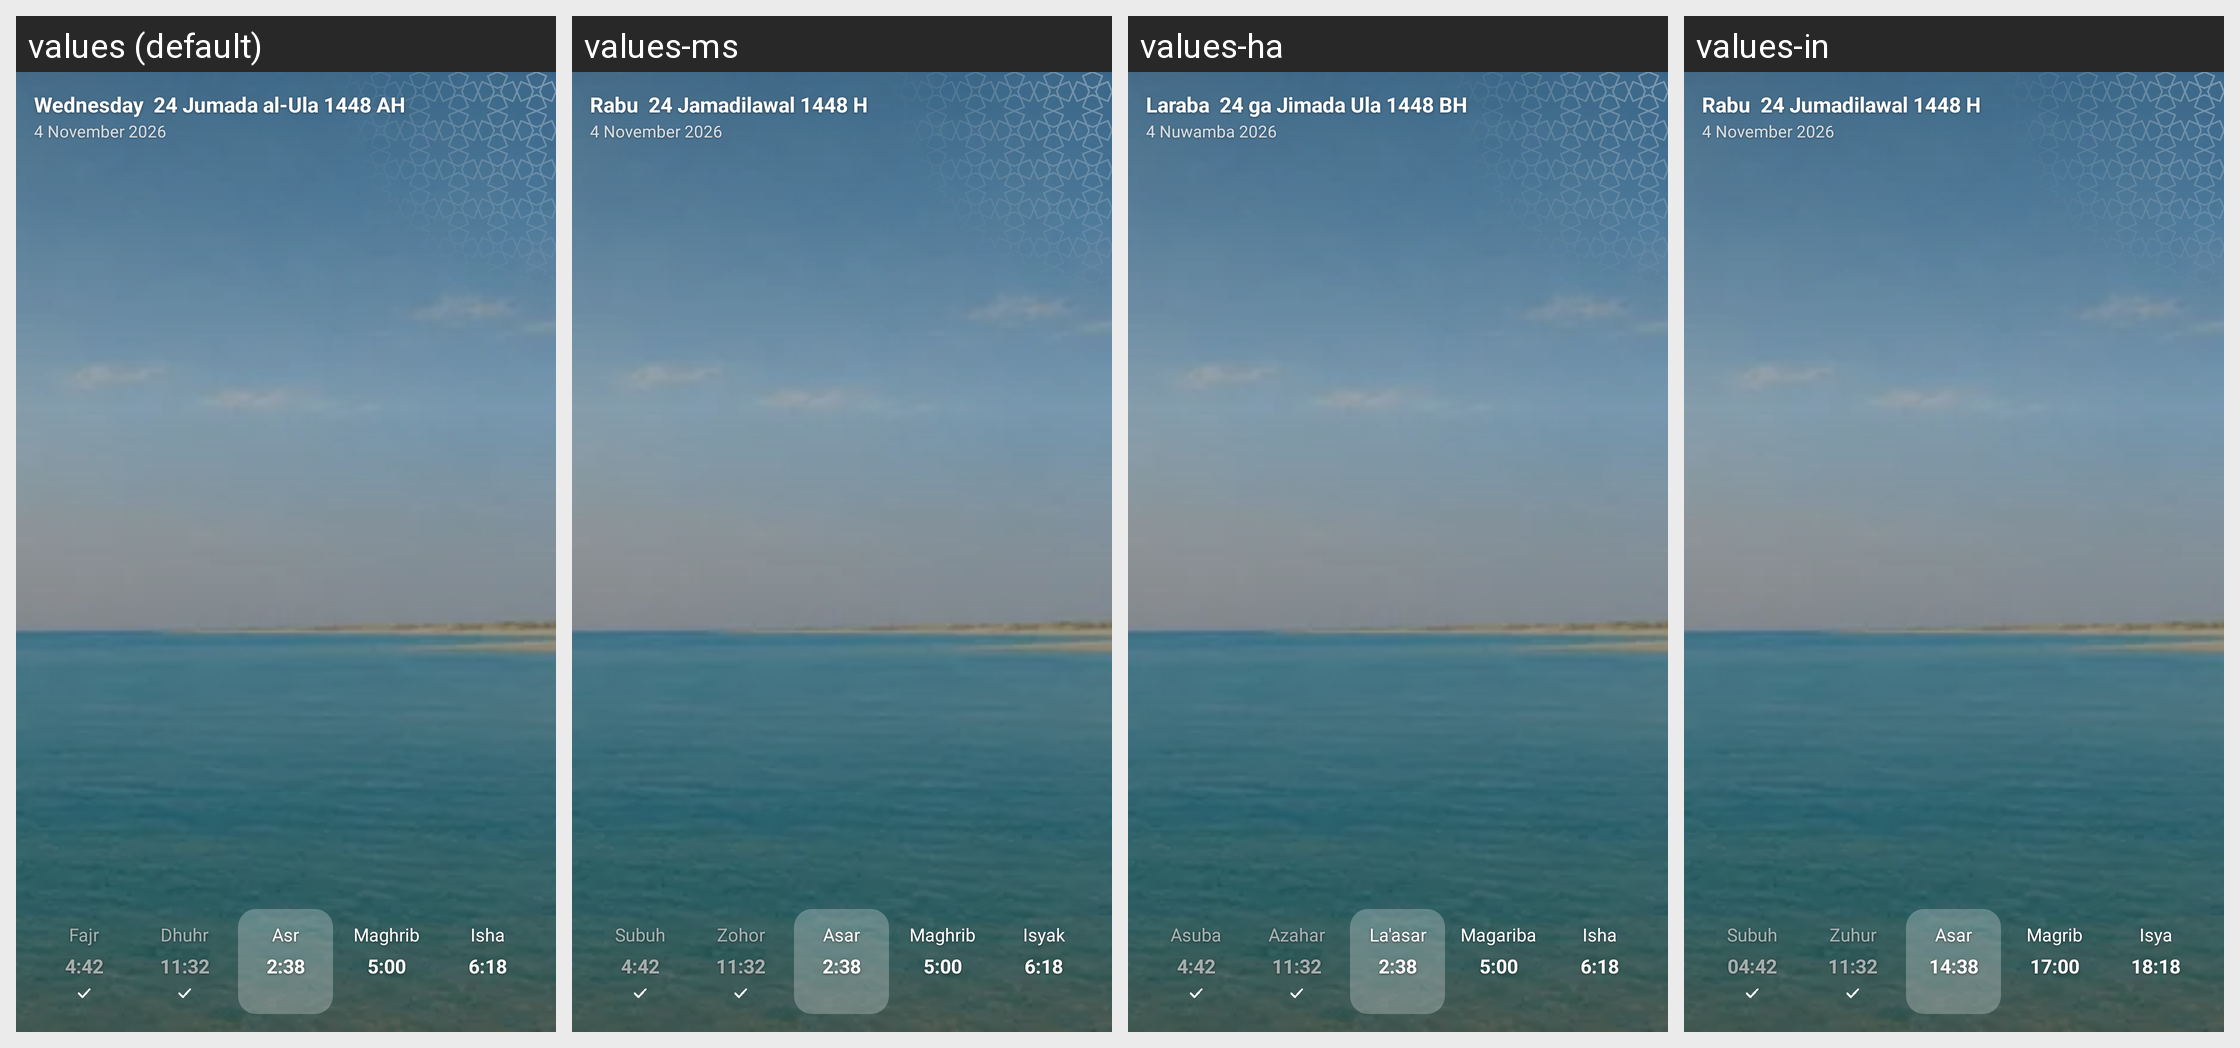

Translations of the strings shown on this Android screen, per locale in the grid:
Android screen res/layout/widget_day_preview.xml rendered under 4 locales, left to right: values (default), values-ms, values-ha, values-in. Device: Nexus 5 (rendered at 1080×1920; each locale shown at half size, 540×960, under a caption strip naming it); theme Theme.App.
Other locales in the repository, not shown: values-ar, values-bn, values-fa, values-fr, values-ru, values-tr, values-ur.
Strings drawn on this screen, with the default value and each locale's value (text and hints the layout hard-codes, and strings that could not be matched under every locale, appear in the picture but are not listed):

widgetSample7
  values: Wednesday  24 Jumada al-Ula 1448 AH
  values-ms: Rabu  24 Jamadilawal 1448 H
  values-ha: Laraba  24 ga Jimada Ula 1448 BH
  values-in: Rabu  24 Jumadilawal 1448 H

widgetSample21
  values: 4 November 2026
  values-ms: 4 November 2026
  values-ha: 4 Nuwamba 2026
  values-in: 4 November 2026

widgetSample8
  values: Fajr
  values-ms: Subuh
  values-ha: Asuba
  values-in: Subuh

widgetSample9
  values: 4:42
  values-ms: 4:42
  values-ha: 4:42
  values-in: 04:42

widgetSample11
  values: Dhuhr
  values-ms: Zohor
  values-ha: Azahar
  values-in: Zuhur

widgetSample12
  values: 11:32
  values-ms: 11:32
  values-ha: 11:32
  values-in: 11:32

widgetSample13
  values: Asr
  values-ms: Asar
  values-ha: La'asar
  values-in: Asar

widgetSample14
  values: 2:38
  values-ms: 2:38
  values-ha: 2:38
  values-in: 14:38

widgetSample15
  values: Maghrib
  values-ms: Maghrib
  values-ha: Magariba
  values-in: Magrib

widgetSample16
  values: 5:00
  values-ms: 5:00
  values-ha: 5:00
  values-in: 17:00

widgetSample17
  values: Isha
  values-ms: Isyak
  values-ha: Isha
  values-in: Isya

widgetSample18
  values: 6:18
  values-ms: 6:18
  values-ha: 6:18
  values-in: 18:18
